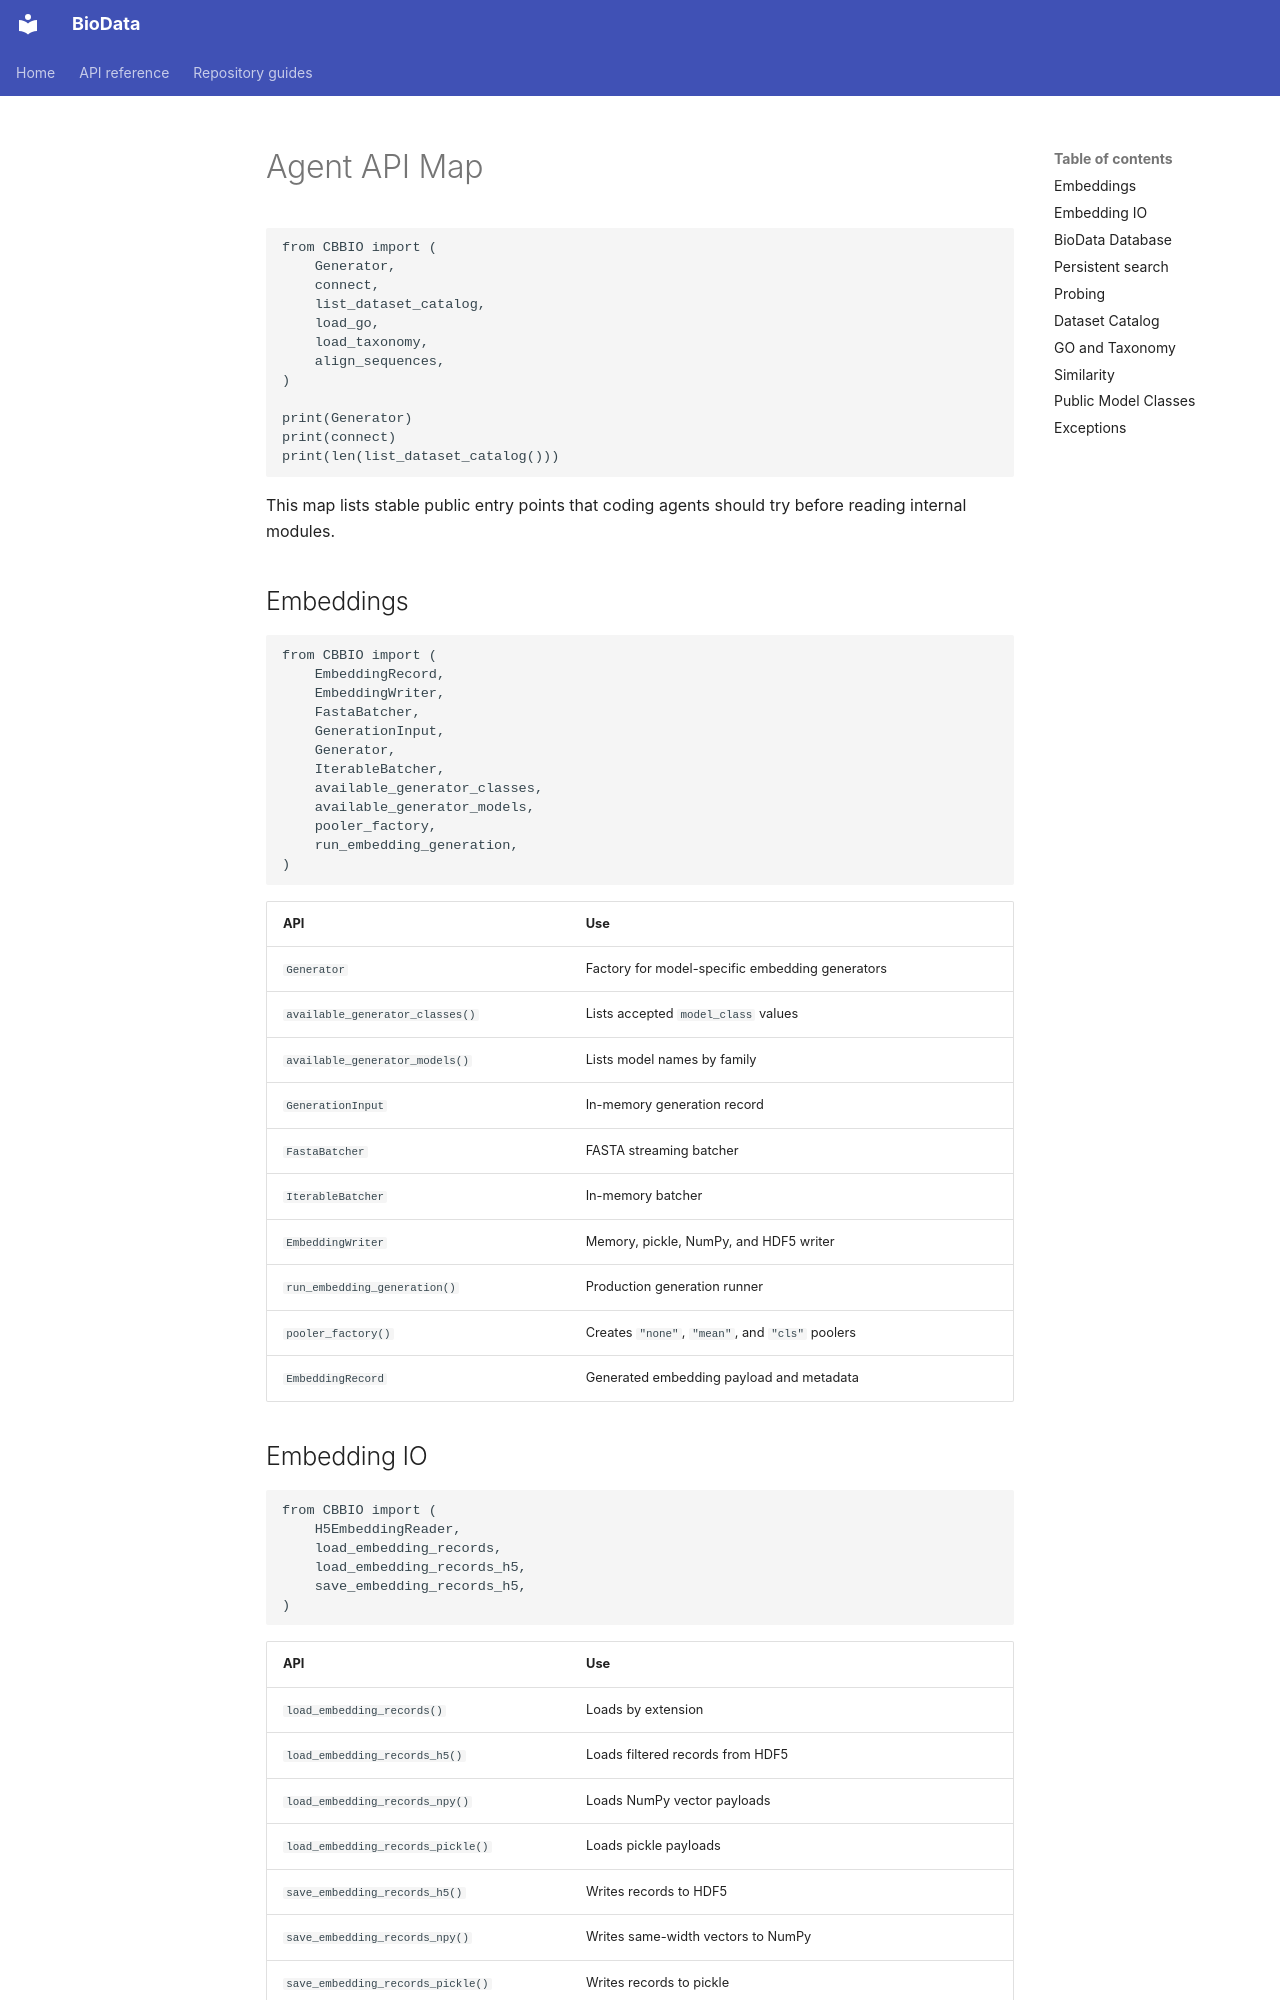

repository: CBBIO/BioData · page: AgentApiMap/index.html · generator: mkdocs

# Agent API Map

```python
from CBBIO import (
    Generator,
    connect,
    list_dataset_catalog,
    load_go,
    load_taxonomy,
    align_sequences,
)

print(Generator)
print(connect)
print(len(list_dataset_catalog()))
```

This map lists stable public entry points that coding agents should try before reading internal modules.

## Embeddings

```python
from CBBIO import (
    EmbeddingRecord,
    EmbeddingWriter,
    FastaBatcher,
    GenerationInput,
    Generator,
    IterableBatcher,
    available_generator_classes,
    available_generator_models,
    pooler_factory,
    run_embedding_generation,
)
```

| API | Use |
|---|---|
| `Generator` | Factory for model-specific embedding generators |
| `available_generator_classes()` | Lists accepted `model_class` values |
| `available_generator_models()` | Lists model names by family |
| `GenerationInput` | In-memory generation record |
| `FastaBatcher` | FASTA streaming batcher |
| `IterableBatcher` | In-memory batcher |
| `EmbeddingWriter` | Memory, pickle, NumPy, and HDF5 writer |
| `run_embedding_generation()` | Production generation runner |
| `pooler_factory()` | Creates `"none"`, `"mean"`, and `"cls"` poolers |
| `EmbeddingRecord` | Generated embedding payload and metadata |

## Embedding IO

```python
from CBBIO import (
    H5EmbeddingReader,
    load_embedding_records,
    load_embedding_records_h5,
    save_embedding_records_h5,
)
```

| API | Use |
|---|---|
| `load_embedding_records()` | Loads by extension |
| `load_embedding_records_h5()` | Loads filtered records from HDF5 |
| `load_embedding_records_npy()` | Loads NumPy vector payloads |
| `load_embedding_records_pickle()` | Loads pickle payloads |
| `save_embedding_records_h5()` | Writes records to HDF5 |
| `save_embedding_records_npy()` | Writes same-width vectors to NumPy |
| `save_embedding_records_pickle()` | Writes records to pickle |
| `H5EmbeddingReader` | Reads HDF5 metadata and residue segments |
| `mean_pool_embedding_record()` | Converts a residue matrix record into a vector record |
